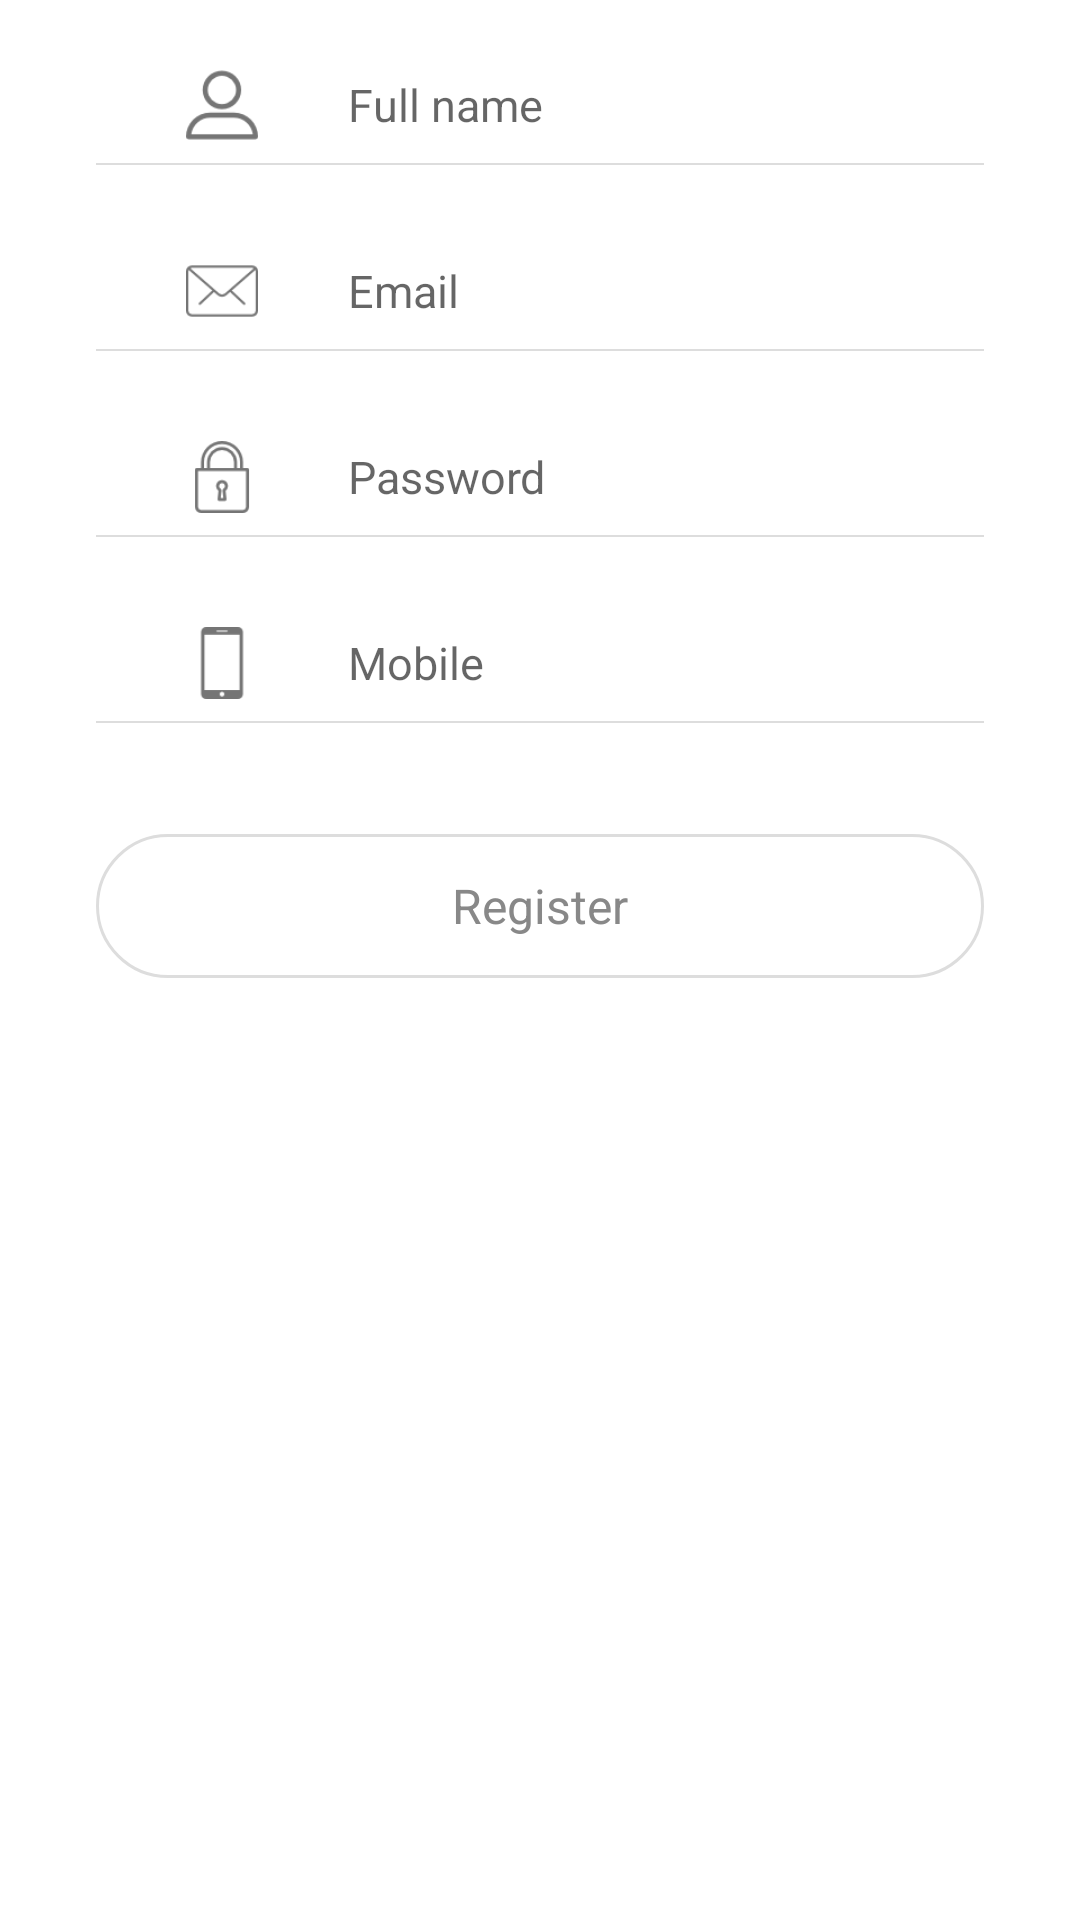

Write the Android layout XML for this screen, with the resource values it uses.
<!-- AndroidManifest.xml: application theme AppTheme -->
<!-- res/layout/activity_register.xml -->
<?xml version="1.0" encoding="utf-8"?>
<android.support.constraint.ConstraintLayout xmlns:android="http://schemas.android.com/apk/res/android"
    xmlns:app="http://schemas.android.com/apk/res-auto"
    xmlns:tools="http://schemas.android.com/tools"
    android:layout_width="match_parent"
    android:layout_height="match_parent"
    tools:context="com.myleads.android.activities.RegisterActivity">

    <android.support.design.widget.TextInputLayout
        android:id="@+id/fullnameWrapper"
        android:layout_width="match_parent"
        android:layout_height="@dimen/reg_txt_height"
        android:layout_marginEnd="@dimen/reg_form_margin"
        android:layout_marginLeft="@dimen/reg_form_margin"
        android:layout_marginRight="@dimen/reg_form_margin"
        android:layout_marginStart="@dimen/reg_form_margin"
        android:layout_marginTop="20dp"
        app:hintEnabled="false"
        app:errorEnabled="true"
        app:layout_constraintHorizontal_bias="0.0"
        app:layout_constraintLeft_toLeftOf="parent"
        app:layout_constraintRight_toRightOf="parent"
        app:layout_constraintTop_toTopOf="parent">

        <EditText
            android:id="@+id/fullnameTXT"
            android:layout_width="match_parent"
            android:layout_height="wrap_content"
            android:background="@drawable/border_bottom"
            android:drawableLeft="@mipmap/profile"
            android:drawablePadding="@dimen/reg_icon_padding"
            android:paddingBottom="10dp"
            android:hint="@string/full_name"
            android:inputType="textPersonName"
            android:paddingLeft="@dimen/reg_icon_padding"
            android:paddingRight="@dimen/reg_icon_padding"
            android:textSize="@dimen/reg_font_size" />
    </android.support.design.widget.TextInputLayout>

    <android.support.design.widget.TextInputLayout
            android:id="@+id/emailWrapper"
            android:layout_width="match_parent"
            android:layout_height="@dimen/reg_txt_height"
            android:layout_marginLeft="@dimen/reg_form_margin"
            android:layout_marginRight="@dimen/reg_form_margin"
            app:layout_constraintHorizontal_bias="0.0"
            app:layout_constraintLeft_toLeftOf="parent"
            app:layout_constraintRight_toRightOf="parent"
            app:layout_constraintTop_toBottomOf="@+id/fullnameWrapper"
             android:layout_marginStart="@dimen/reg_form_margin"
            android:layout_marginEnd="@dimen/reg_form_margin"
            app:hintEnabled="false"
        app:errorEnabled="true">
        <EditText
            android:id="@+id/emailTXT"
            android:layout_width="match_parent"
            android:layout_height="wrap_content"
            android:drawableLeft="@mipmap/ic_mail"
            android:drawableStart="@mipmap/ic_mail"
            android:drawablePadding="@dimen/reg_icon_padding"
            android:paddingBottom="10dp"
            android:background="@drawable/border_bottom"
            android:paddingLeft="@dimen/reg_icon_padding"
            android:paddingRight="@dimen/reg_icon_padding"
            android:hint="@string/email"
            android:inputType="textEmailAddress"
            android:textSize="@dimen/reg_font_size" />
        </android.support.design.widget.TextInputLayout>

    <android.support.design.widget.TextInputLayout
        android:id="@+id/mobileWrapper"
        android:layout_width="0dp"
        android:layout_height="@dimen/reg_txt_height"
        android:layout_marginTop="0dp"
        android:layout_marginLeft="@dimen/reg_form_margin"
        android:layout_marginRight="@dimen/reg_form_margin"
        app:layout_constraintHorizontal_bias="0.0"
        app:layout_constraintLeft_toLeftOf="parent"
        app:layout_constraintRight_toRightOf="parent"
        app:layout_constraintTop_toBottomOf="@+id/passwordWrapper"
        android:layout_marginStart="@dimen/reg_form_margin"
        android:layout_marginEnd="@dimen/reg_form_margin"
        app:hintEnabled="false"
        app:errorEnabled="true">
        <EditText
            android:id="@+id/mobileTXT"
            android:layout_width="match_parent"
            android:layout_height="wrap_content"
            android:drawableLeft="@mipmap/ic_mobile"
            android:drawableStart="@mipmap/ic_mobile"
            android:drawablePadding="@dimen/reg_icon_padding"
            android:paddingBottom="10dp"
            android:paddingLeft="@dimen/reg_icon_padding"
            android:paddingRight="@dimen/reg_icon_padding"
            android:background="@drawable/border_bottom"
            android:hint="@string/mobile"
            android:inputType="text|phone"
            android:textSize="@dimen/reg_font_size" />
    </android.support.design.widget.TextInputLayout>

    <android.support.design.widget.TextInputLayout
        android:id="@+id/passwordWrapper"
        android:layout_width="0dp"
        android:layout_height="@dimen/reg_txt_height"
        android:layout_marginEnd="@dimen/reg_form_margin"
        android:layout_marginLeft="@dimen/reg_form_margin"
        android:layout_marginRight="@dimen/reg_form_margin"
        android:layout_marginStart="@dimen/reg_form_margin"
        android:layout_marginTop="0dp"
        app:hintEnabled="false"
        app:errorEnabled="true"
        app:layout_constraintHorizontal_bias="0.0"
        app:layout_constraintLeft_toLeftOf="parent"
        app:layout_constraintRight_toRightOf="parent"
        app:layout_constraintTop_toBottomOf="@+id/emailWrapper">

        <EditText
            android:id="@+id/passwordTXT"
            android:layout_width="match_parent"
            android:layout_height="wrap_content"
            android:background="@drawable/border_bottom"
            android:drawableLeft="@mipmap/ic_lock"
            android:drawablePadding="@dimen/reg_icon_padding"
            android:paddingBottom="10dp"
            android:drawableStart="@mipmap/ic_lock"
            android:hint="@string/password_hint"
            android:inputType="textPassword"
            android:paddingLeft="@dimen/reg_icon_padding"
            android:paddingRight="@dimen/reg_icon_padding"
            android:textSize="@dimen/reg_font_size" />
    </android.support.design.widget.TextInputLayout>


    <Button
        android:id="@+id/nextBTN"
        android:layout_width="0dp"
        android:layout_height="wrap_content"
        android:layout_marginEnd="@dimen/reg_form_margin"
        android:layout_marginLeft="@dimen/reg_form_margin"
        android:layout_marginRight="@dimen/reg_form_margin"
        android:layout_marginStart="@dimen/reg_form_margin"
        android:layout_marginTop="@dimen/reg_form_marginTop"
        android:background="@drawable/round_corner_signup_page"
        android:text="@string/register"
        android:textAllCaps="false"
        android:textColor="#888888"
        android:textSize="16sp"
        app:layout_constraintLeft_toLeftOf="parent"
        app:layout_constraintRight_toRightOf="parent"
        app:layout_constraintTop_toBottomOf="@+id/mobileWrapper"
        app:layout_constraintHorizontal_bias="0.0" />



</android.support.constraint.ConstraintLayout>
<!-- resources referenced by this layout -->
<resources>
  <dimen name="reg_font_size">15sp</dimen>
  <dimen name="reg_form_margin">32dp</dimen>
  <dimen name="reg_form_marginTop">10dp</dimen>
  <dimen name="reg_icon_padding">30dp</dimen>
  <dimen name="reg_txt_height">62dp</dimen>
  <!-- drawable border_bottom: vector/xml drawable (drawable, 2282 chars, omitted) -->
  <!-- drawable round_corner_signup_page (drawable) -->
  <?xml version="1.0" encoding="utf-8"?>
  <selector xmlns:android="http://schemas.android.com/apk/res/android">
      <item android:state_pressed="true" >
          <shape android:shape="rectangle"  >
              <corners android:radius="50dip" />
              <stroke android:width="1dip" android:color="#dddddd" />
              <solid android:color="@color/fc_nearlywhite"/>
          </shape>
      </item>
      <item android:state_focused="true">
          <shape android:shape="rectangle"  >
              <corners android:radius="50dip" />
              <stroke android:width="1dip" android:color="#dddddd" />
              <solid android:color="@color/fc_nearlywhite"/>
          </shape>
      </item>
      <item >
          <shape android:shape="rectangle"  >
              <corners android:radius="50dip" />
              <stroke android:width="1dip" android:color="#dddddd" />
              <solid android:color="#ffffff"/>
  
              <padding
                  android:left="20dp"
                  android:top="5dp"
                  android:right="20dp"
                  android:bottom="5dp" />
  
          </shape>
      </item>
  </selector>
  <!-- mipmap ic_lock: png bitmap (mipmap-hdpi, 872 bytes) -->
  <!-- mipmap ic_mail: png bitmap (mipmap-hdpi, 738 bytes) -->
  <!-- mipmap ic_mobile: png bitmap (mipmap-hdpi, 350 bytes) -->
  <!-- mipmap profile: png bitmap (mipmap-hdpi, 912 bytes) -->
  <string name="email">Email</string>
  <string name="full_name">Full name</string>
  <string name="mobile">Mobile</string>
  <string name="password_hint">Password</string>
  <string name="register">Register</string>
  <style name="AppTheme" parent="Theme.AppCompat.Light.NoActionBar">
          
          <item name="colorPrimary">@color/colorPrimary</item>
          <item name="colorPrimaryDark">@color/colorPrimaryDark</item>
          <item name="colorAccent">@color/colorAccent</item>
          <item name="windowActionBar">false</item>
          <item name="android:windowBackground">@color/screen_background</item>
          <item name="windowNoTitle">true</item>
          <item name="android:textViewStyle">@style/RobotoTextViewStyle</item>
          <item name="android:buttonStyle">@style/RobotoButtonStyle</item>
          <item name="android:spinnerStyle">@style/holoSpinner</item>
      </style>
  <color name="fc_nearlywhite">#ababab</color>
  <color name="colorPrimary">#1b67e0</color>
  <color name="colorPrimaryDark">#1b67e0</color>
  <color name="colorAccent">#888888</color>
  <color name="screen_background">#ffffff</color>
  <style name="RobotoTextViewStyle" parent="android:Widget.TextView">
          <item name="android:fontFamily">sans-serif</item>
      </style>
  <style name="RobotoButtonStyle" parent="android:Widget.Holo.Button">
          <item name="android:fontFamily">sans-serif</item>
      </style>
  <style name="holoSpinner" parent="Widget.AppCompat.Spinner.Underlined">
          <item name="android:textSize">16sp</item>
          <item name="android:textColor">#3F51B5</item>
      </style>
</resources>
